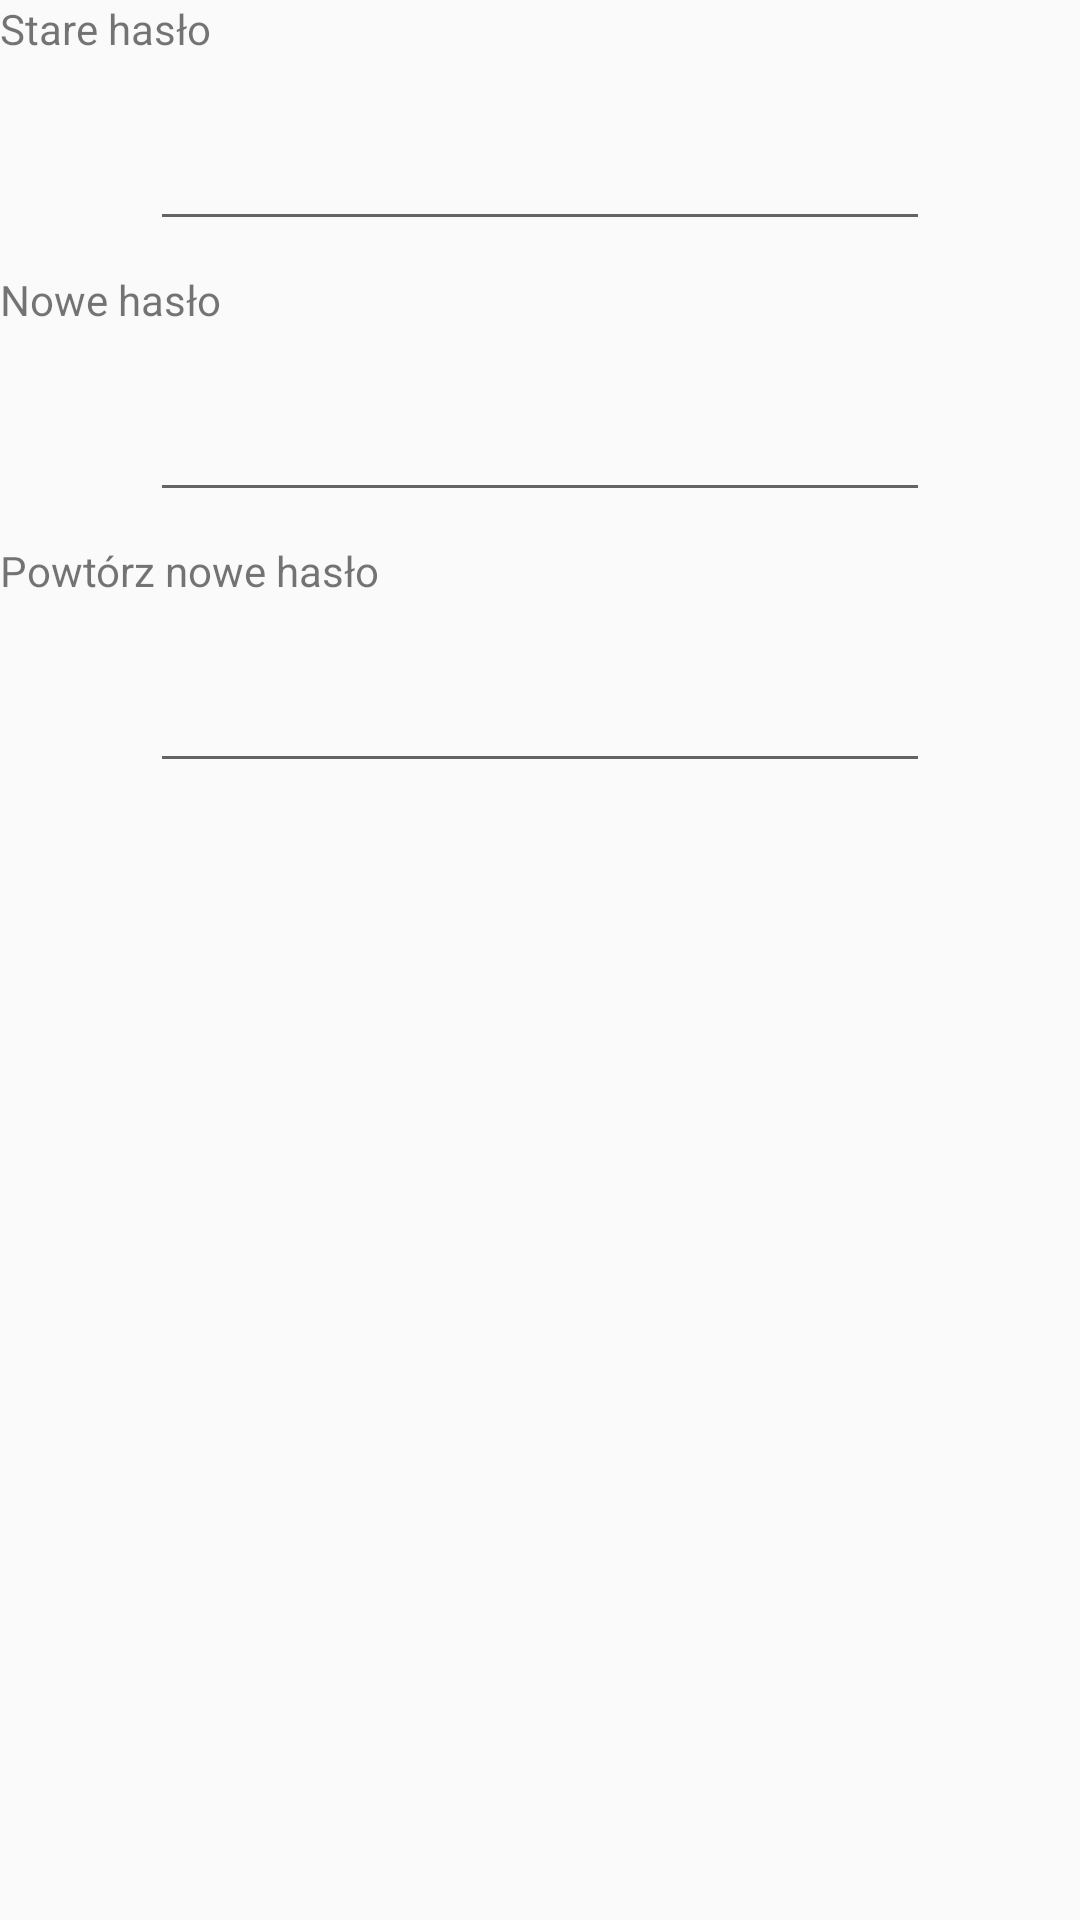

Android layout source for this screen:
<!-- AndroidManifest.xml: application theme AppTheme -->
<!-- res/layout/activity_change_password.xml -->
<?xml version="1.0" encoding="utf-8"?>
<LinearLayout xmlns:android="http://schemas.android.com/apk/res/android"
    android:orientation="vertical" android:layout_width="match_parent"
    android:layout_height="match_parent">

    <TextView
        android:text="@string/string_old_password"
        android:layout_width="match_parent"
        android:layout_height="wrap_content"
        android:id="@+id/textOldPass" />

    <EditText
        style="@style/nameStyle"
        android:layout_width="match_parent"
        android:layout_height="wrap_content"
        android:inputType="textPassword"
        android:ems="10"
        android:id="@+id/editTextOldPass" />

    <TextView
        android:text="@string/string_new_password"
        android:layout_width="match_parent"
        android:layout_height="wrap_content"
        android:id="@+id/textNewPass" />

    <EditText
        style="@style/nameStyle"
        android:layout_width="match_parent"
        android:layout_height="wrap_content"
        android:inputType="textPassword"
        android:ems="10"
        android:id="@+id/editTextNewPass" />


    <TextView

        style="@style/wrap"
        android:text="@string/string_confirm_new_password"
        android:layout_width="match_parent"
        android:layout_height="wrap_content"
        android:id="@+id/textConfNewPass" />

    <EditText
        style="@style/nameStyle"
        android:layout_width="match_parent"
        android:layout_height="wrap_content"
        android:inputType="textPassword"
        android:ems="10"
        android:id="@+id/editTextConfNewPass" />
</LinearLayout>
<!-- resources referenced by this layout -->
<resources>
  <string name="string_confirm_new_password">Powtórz nowe hasło</string>
  <string name="string_new_password">Nowe hasło</string>
  <string name="string_old_password">Stare hasło</string>
  <style name="nameStyle">
          <item name="android:layout_width">match_parent</item>
          <item name="android:layout_height">wrap_content</item>
          <item name="android:singleLine">true</item>
          <item name="android:textColorHint">@color/colorGreen</item>
          <item name="android:layout_marginTop">20dp</item>
          <item name="android:layout_marginBottom">10dp</item>
          <item name="android:layout_marginRight">50dp</item>
          <item name="android:layout_marginLeft">50dp</item>
          <item name="android:gravity">center</item>
      </style>
  <style name="wrap">
          <item name="android:layout_height">wrap_content</item>
          <item name="android:layout_width">wrap_content</item>
      </style>
  <style name="AppTheme" parent="Theme.AppCompat.Light.DarkActionBar">
          
          <item name="colorPrimary">@color/colorPrimary</item>
          <item name="colorPrimaryDark">@color/colorPrimaryDark</item>
          <item name="colorAccent">@color/colorAccent</item>
      </style>
  <!-- not gathered from this repository: default colours our renderer supplied (Android Studio template values) -->
  <color name="colorPrimary">#FF6200EE</color>
  <color name="colorPrimaryDark">#FF3700B3</color>
  <color name="colorAccent">#FF03DAC5</color>
</resources>
